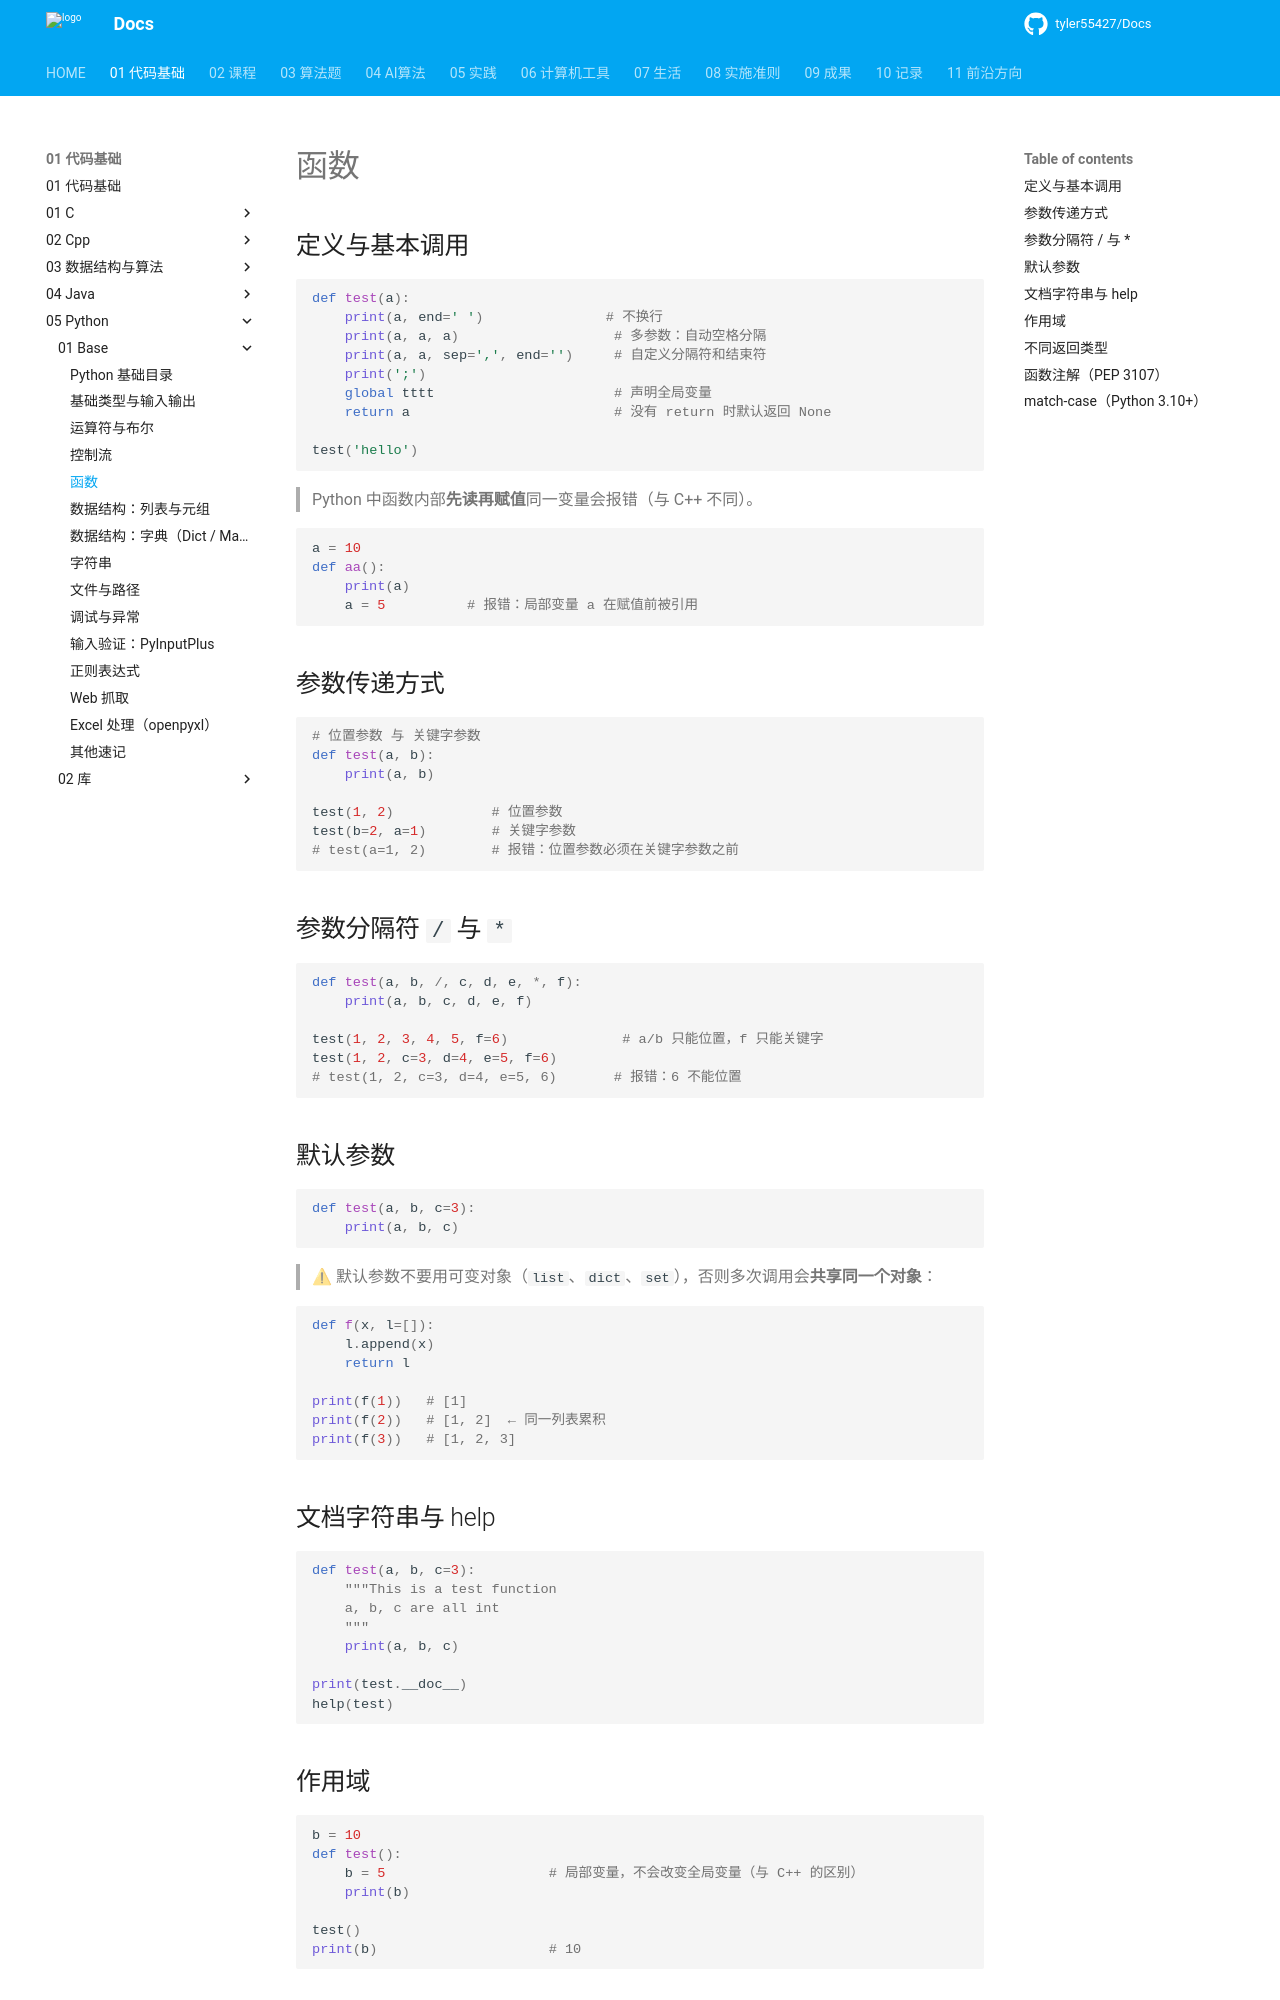

repository: tyler55427/Docs · page: 01_代码基础/05_Python/01_Base/04_函数/index.html · generator: mkdocs

# 函数

## 定义与基本调用

```python
def test(a):
    print(a, end=' ')               # 不换行
    print(a, a, a)                   # 多参数：自动空格分隔
    print(a, a, sep=',', end='')     # 自定义分隔符和结束符
    print(';')
    global tttt                      # 声明全局变量
    return a                         # 没有 return 时默认返回 None

test('hello')
```

> Python 中函数内部**先读再赋值**同一变量会报错（与 C++ 不同）。

```python
a = 10
def aa():
    print(a)
    a = 5          # 报错：局部变量 a 在赋值前被引用
```

## 参数传递方式

```python
# 位置参数 与 关键字参数
def test(a, b):
    print(a, b)

test(1, 2)            # 位置参数
test(b=2, a=1)        # 关键字参数
# test(a=1, 2)        # 报错：位置参数必须在关键字参数之前
```

## 参数分隔符 `/` 与 `*`

```python
def test(a, b, /, c, d, e, *, f):
    print(a, b, c, d, e, f)

test(1, 2, 3, 4, 5, f=6)              # a/b 只能位置，f 只能关键字
test(1, 2, c=3, d=4, e=5, f=6)
# test(1, 2, c=3, d=4, e=5, 6)       # 报错：6 不能位置
```

## 默认参数

```python
def test(a, b, c=3):
    print(a, b, c)
```

> ⚠ 默认参数不要用可变对象（`list`、`dict`、`set`），否则多次调用会**共享同一个对象**：

```python
def f(x, l=[]):
    l.append(x)
    return l

print(f(1))   # [1]
print(f(2))   # [1, 2]  ← 同一列表累积
print(f(3))   # [1, 2, 3]
```

## 文档字符串与 help

```python
def test(a, b, c=3):
    """This is a test function
    a, b, c are all int
    """
    print(a, b, c)

print(test.__doc__)
help(test)
```
